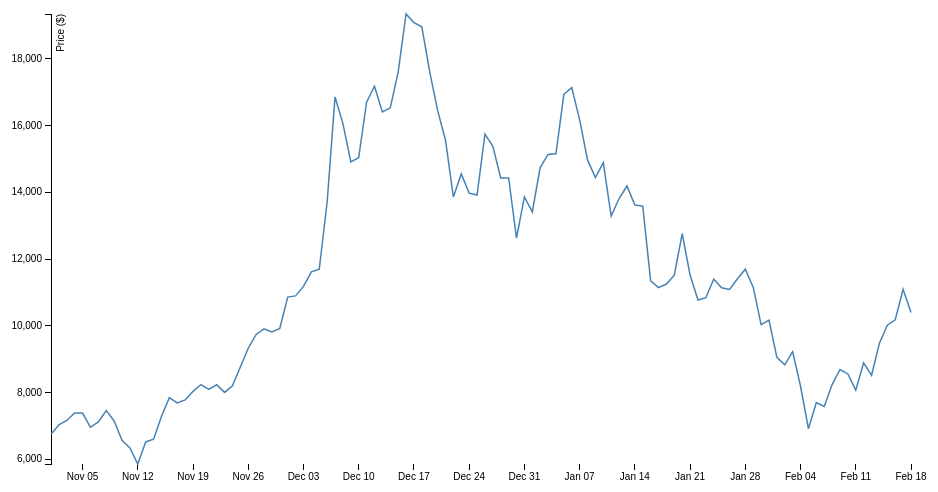
D3 v3 page, settled after 360 driven frames (6 s of simulated time); the page loaded 1 data file(s).



var margin = {top: 20, right: 50, bottom: 30, left: 50},
    width = 960 - margin.left - margin.right,
    height = 500 - margin.top - margin.bottom;

var parseDate = d3.time.format("%Y-%m-%d").parse,
    bisectDate = d3.bisector(function(d) { return d.date; }).left,
    formatValue = d3.format(",.2f"),
    formatCurrency = function(d) { return "$" + formatValue(d); };

var x = d3.time.scale()
    .range([0, width]);

var y = d3.scale.linear()
    .range([height, 0]);

var xAxis = d3.svg.axis()
    .scale(x)
    .orient("bottom");

var yAxis = d3.svg.axis()
    .scale(y)
    .orient("left");

var line = d3.svg.line()
    .x(function(d) { return x(d.date); })
    .y(function(d) { return y(d.close); });

var svg = d3.select("body").append("svg")
    .attr("width", width + margin.left + margin.right)
    .attr("height", height + margin.top + margin.bottom)
  .append("g")
    .attr("transform", "translate(" + margin.left + "," + margin.top + ")");

//load json

d3.json("bcdata.json", function(error, jsondata){
    if(error) throw error;
    var data = [];

    for(const date in jsondata){
        if(jsondata.hasOwnProperty(date))
        {
         //   console.log(date +  " " + jsondata[date]);
            var next = new Object();
            next.date = date;
            next.close = jsondata[date];
            data.push(next);
        }
    }
    console.log(data);

    data.forEach(function(d) {
        d.date = parseDate(d.date);
        d.close = +d.close;
    });

    data.sort(function(a, b) {
        return a.date - b.date;
    });

    x.domain([data[0].date, data[data.length - 1].date]);
    y.domain(d3.extent(data, function(d) { return d.close; }));

    svg.append("g")
        .attr("class", "x axis")
        .attr("transform", "translate(0," + height + ")")
        .call(xAxis);

    svg.append("g")
        .attr("class", "y axis")
        .call(yAxis)
        .append("text")
        .attr("transform", "rotate(-90)")
        .attr("y", 6)
        .attr("dy", ".71em")
        .style("text-anchor", "end")
        .text("Price ($)");

    svg.append("path")
        .datum(data)
        .attr("class", "line")
        .attr("d", line);

    var focus = svg.append("g")
        .attr("class", "focus")
        .style("display", "none");

    focus.append("circle")
        .attr("r", 4.5);

    focus.append("text")
        .attr("x", 9)
        .attr("dy", ".35em");

    svg.append("rect")
        .attr("class", "overlay")
        .attr("width", width)
        .attr("height", height)
        .on("mouseover", function() { focus.style("display", null); })
        .on("mouseout", function() { focus.style("display", "none"); })
        .on("mousemove", mousemove);

    function mousemove() {
        var x0 = x.invert(d3.mouse(this)[0]),
            i = bisectDate(data, x0, 1),
            d0 = data[i - 1],
            d1 = data[i],
            d = x0 - d0.date > d1.date - x0 ? d1 : d0;
        focus.attr("transform", "translate(" + x(d.date) + "," + y(d.close) + ")");
        focus.select("text").text(formatCurrency(d.close));
    }

});





### data: bcdata.json
{
 "2017-11-01": 6750.0,
 "2017-11-02": 7030.0,
 "2017-11-03": 7161.0,
 "2017-11-04": 7387.0,
 "2017-11-05": 7382.0,
 "2017-11-06": 6958.0,
 "2017-11-07": 7119.0,
 "2017-11-08": 7459.0,
 "2017-11-09": 7147.0,
 "2017-11-10": 6570.0,
 "2017-11-11": 6337,
 "2017-11-12": 5857.0,
 "2017-11-13": 6518.0,
 "2017-11-14": 6599.0,
 "2017-11-15": 7279.0,
 "2017-11-16": 7844.0,
 "2017-11-17": 7690.0,
 "2017-11-18": 7777.0,
 "2017-11-19": 8034.0,
 "2017-11-20": 8238.0,
 "2017-11-21": 8096.0,
 "2017-11-22": 8231.0,
 "2017-11-23": 8003.0,
 "2017-11-24": 8201.0,
 "2017-11-25": 8764.0,
 "2017-11-26": 9327.0,
 "2017-11-27": 9739.0,
 "2017-11-28": 9908.0,
 "2017-11-29": 9816.0,
 "2017-11-30": 9917.0,
 "2017-12-01": 10860.0,
 "2017-12-02": 10895.0,
 "2017-12-03": 11181.0,
 "2017-12-04": 11617.0,
 "2017-12-05": 11696.0,
 "2017-12-06": 13709.0,
 "2017-12-07": 16858.0,
 "2017-12-08": 16057.0,
 "2017-12-09": 14913.0,
 "2017-12-10": 15037.0,
 "...": "70 more keys"
}